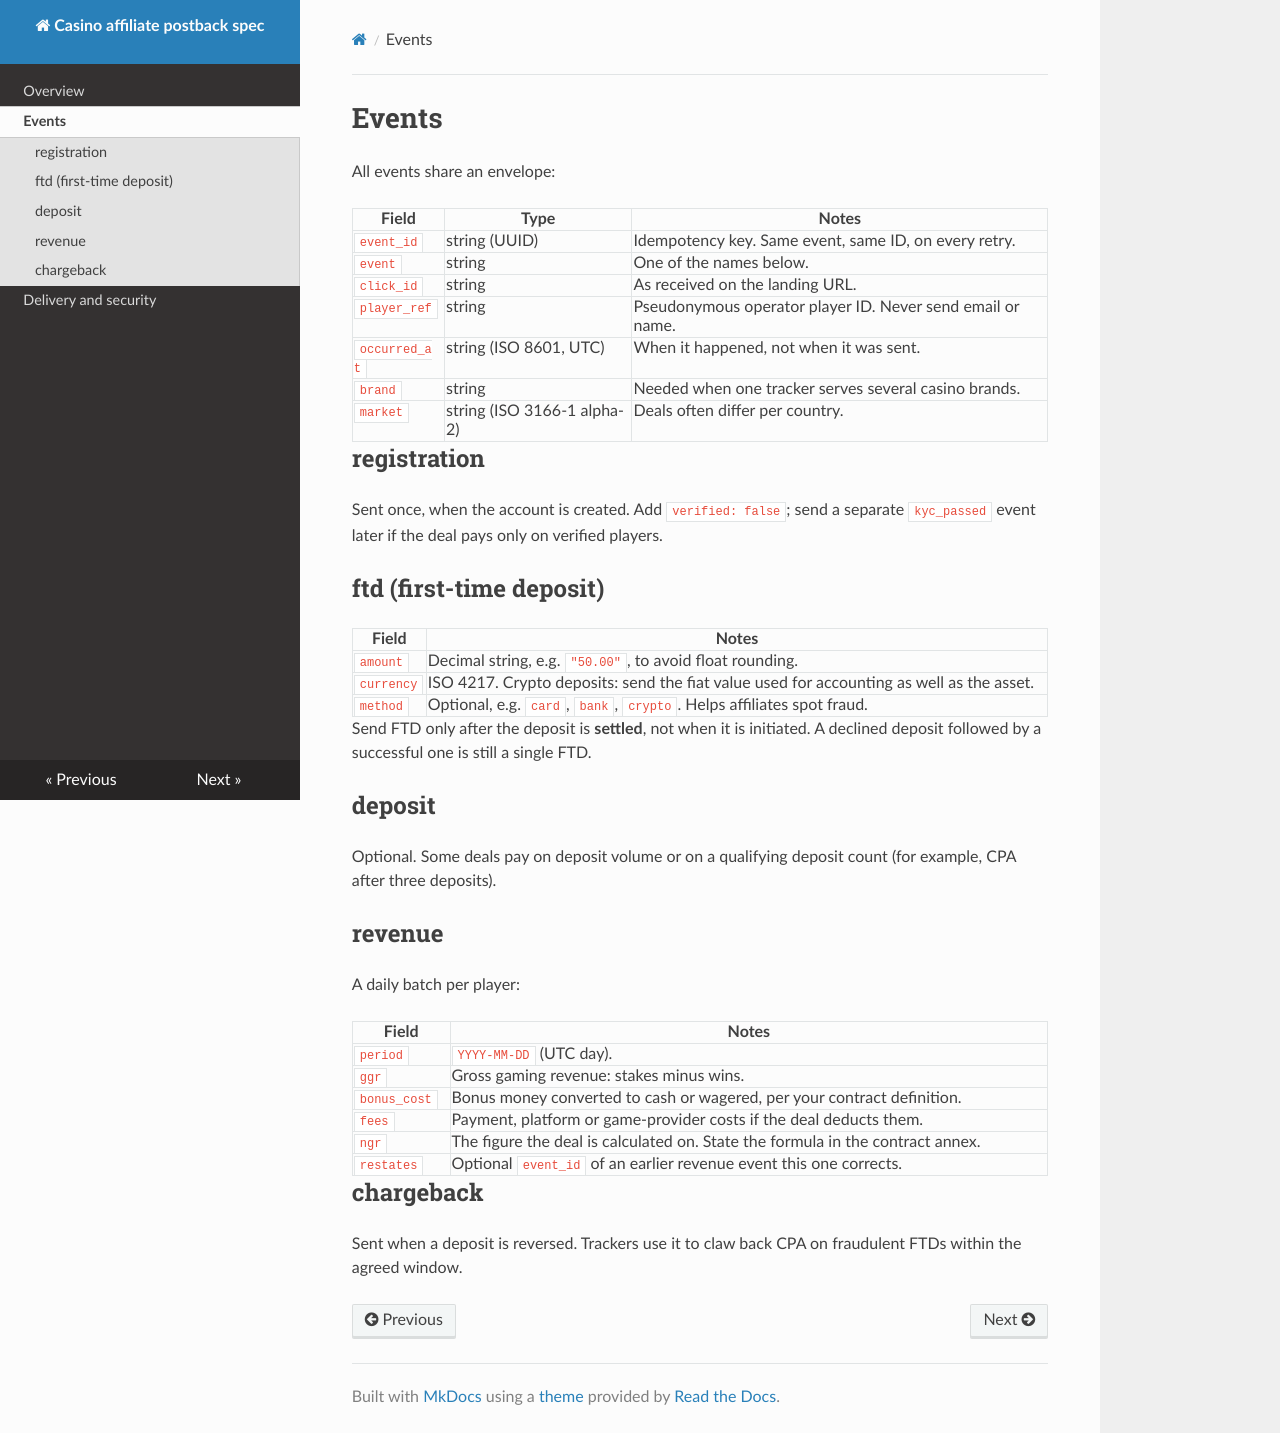

repository: spinlabstudio/affiliate-postback-spec · page: events/index.html · generator: mkdocs

# Events

All events share an envelope:

| Field | Type | Notes |
|---|---|---|
| `event_id` | string (UUID) | Idempotency key. Same event, same ID, on every retry. |
| `event` | string | One of the names below. |
| `click_id` | string | As received on the landing URL. |
| `player_ref` | string | Pseudonymous operator player ID. Never send email or name. |
| `occurred_at` | string (ISO 8601, UTC) | When it happened, not when it was sent. |
| `brand` | string | Needed when one tracker serves several casino brands. |
| `market` | string (ISO 3166-1 alpha-2) | Deals often differ per country. |

## registration

Sent once, when the account is created. Add `verified: false`; send a separate `kyc_passed` event later if the deal pays only on verified players.

## ftd (first-time deposit)

| Field | Notes |
|---|---|
| `amount` | Decimal string, e.g. `"50.00"`, to avoid float rounding. |
| `currency` | ISO 4217. Crypto deposits: send the fiat value used for accounting as well as the asset. |
| `method` | Optional, e.g. `card`, `bank`, `crypto`. Helps affiliates spot fraud. |

Send FTD only after the deposit is **settled**, not when it is initiated. A declined deposit followed by a successful one is still a single FTD.

## deposit

Optional. Some deals pay on deposit volume or on a qualifying deposit count (for example, CPA after three deposits).

## revenue

A daily batch per player:

| Field | Notes |
|---|---|
| `period` | `YYYY-MM-DD` (UTC day). |
| `ggr` | Gross gaming revenue: stakes minus wins. |
| `bonus_cost` | Bonus money converted to cash or wagered, per your contract definition. |
| `fees` | Payment, platform or game-provider costs if the deal deducts them. |
| `ngr` | The figure the deal is calculated on. State the formula in the contract annex. |
| `restates` | Optional `event_id` of an earlier revenue event this one corrects. |

## chargeback

Sent when a deposit is reversed. Trackers use it to claw back CPA on fraudulent FTDs within the agreed window.
